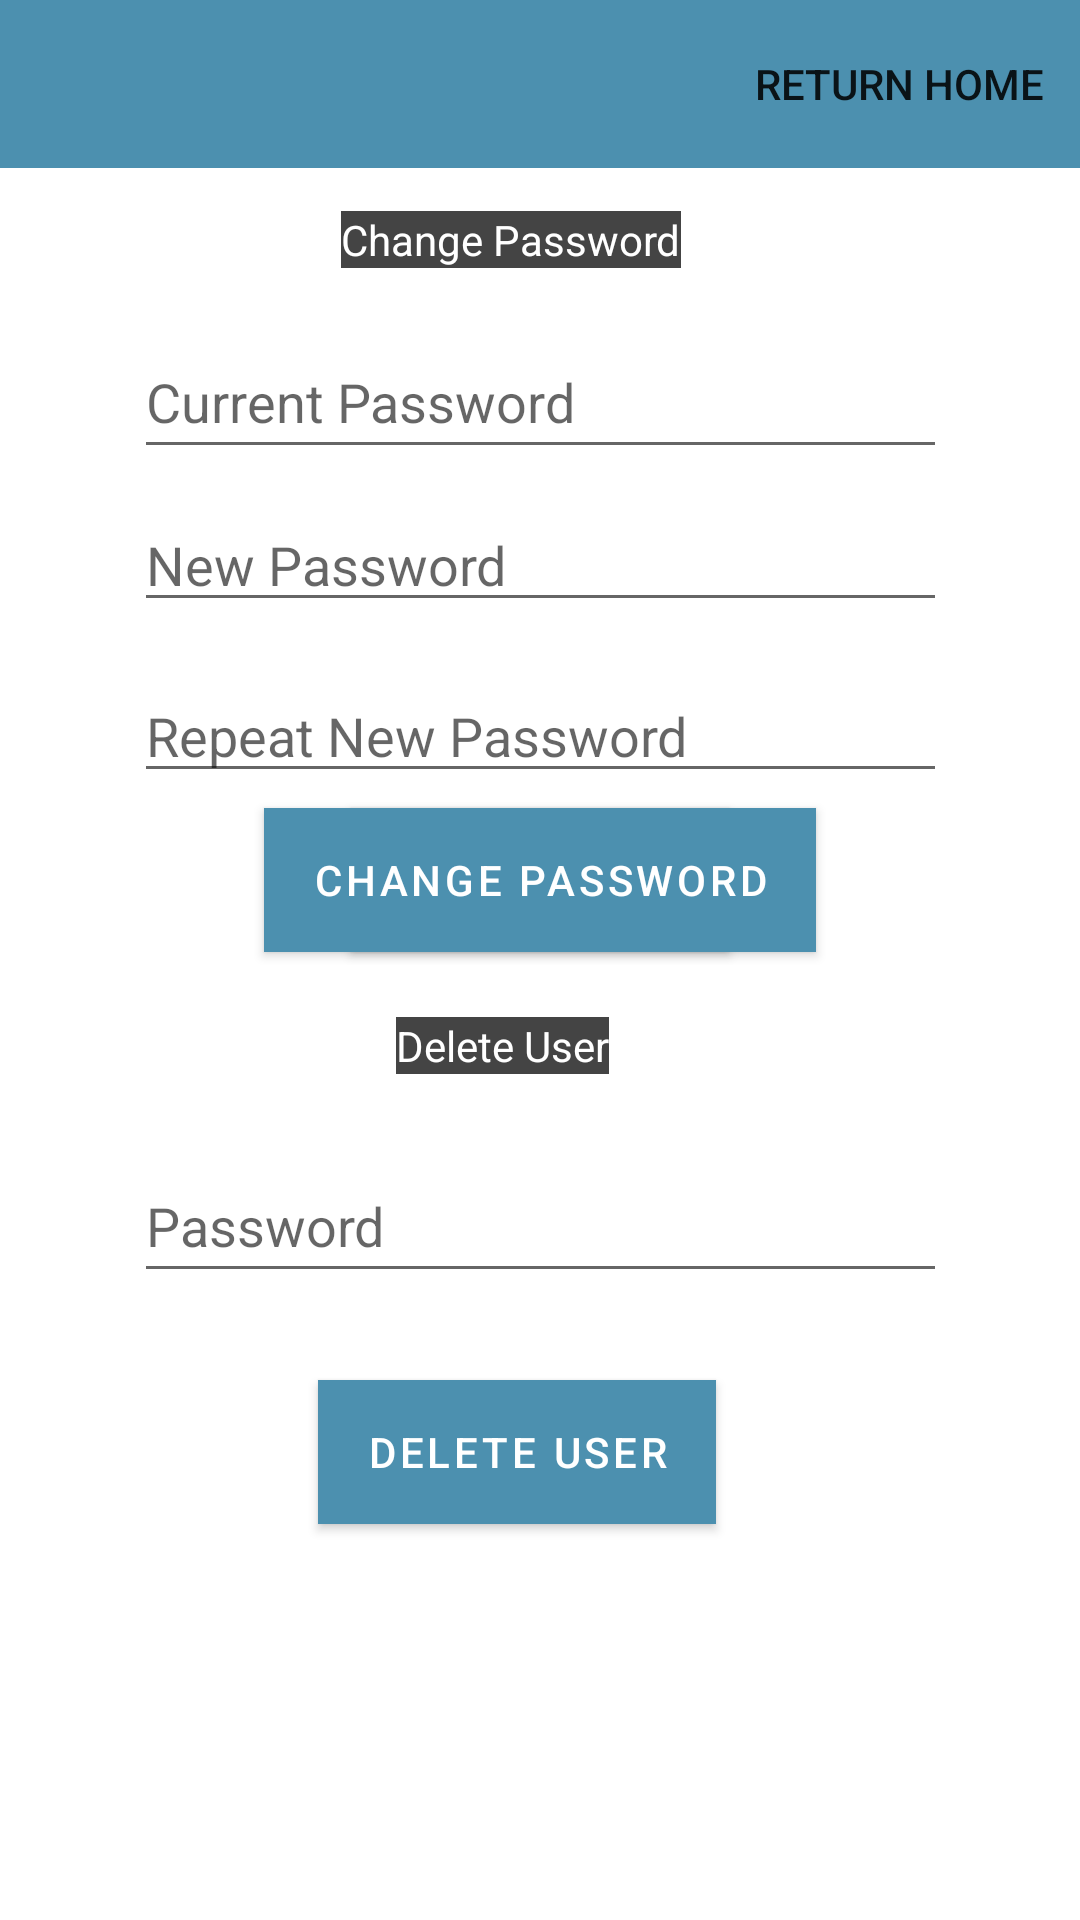

Write the Android layout XML for this screen, with the resource values it uses.
<!-- AndroidManifest.xml: application theme Theme.RallyReport2 -->
<!-- res/layout/activity_user_management.xml -->
<?xml version="1.0" encoding="utf-8"?>
<androidx.constraintlayout.widget.ConstraintLayout xmlns:android="http://schemas.android.com/apk/res/android"
    xmlns:app="http://schemas.android.com/apk/res-auto"
    xmlns:tools="http://schemas.android.com/tools"
    android:layout_width="match_parent"
    android:layout_height="match_parent"
    app:cardCornerRadius="8dp">

    <com.google.android.material.appbar.AppBarLayout
        android:id="@+id/appBarLayout2"
        android:layout_width="0dp"
        android:layout_height="wrap_content"
        android:background="@color/colorAccent"
        android:fitsSystemWindows="true"
        app:elevation="0dip"
        app:layout_constraintEnd_toEndOf="parent"
        app:layout_constraintStart_toStartOf="parent"
        app:layout_constraintTop_toTopOf="parent"
        app:theme="@style/ThemeOverlay.AppCompat.Dark.ActionBar">

        <androidx.appcompat.widget.Toolbar
            android:id="@+id/toolbar"
            android:layout_width="match_parent"
            android:layout_height="wrap_content"
            app:titleTextColor="@color/colorPrimary"
            app:menu="@menu/user_managment_menu"
            />
    </com.google.android.material.appbar.AppBarLayout>



    <EditText
        android:id="@+id/new_password_input2"
        android:layout_width="271dp"
        android:layout_height="40dp"
        android:hint="@string/repeat_new_password"
        android:inputType="textPassword"
        app:layout_constraintBottom_toBottomOf="parent"
        app:layout_constraintEnd_toEndOf="parent"
        app:layout_constraintStart_toStartOf="parent"
        app:layout_constraintTop_toTopOf="parent"
        app:layout_constraintVertical_bias="0.374"
        android:autofillHints="" />

    <Button
        android:id="@+id/change_password_button2"
        android:layout_width="wrap_content"
        android:layout_height="wrap_content"
        android:background="#444444"
        android:text="@string/change_password"
        android:textColor="#FFFFFF"
        android:inputType="textPassword"
        app:layout_constraintBottom_toBottomOf="parent"
        app:layout_constraintEnd_toEndOf="parent"
        app:layout_constraintStart_toStartOf="parent"
        app:layout_constraintTop_toTopOf="parent"
        app:layout_constraintVertical_bias="0.455" />

    <EditText
        android:id="@+id/delete_user_password"
        android:layout_width="271dp"
        android:layout_height="48dp"
        android:hint="@string/password"
        android:inputType="textPassword"
        app:layout_constraintBottom_toBottomOf="parent"
        app:layout_constraintEnd_toEndOf="parent"
        app:layout_constraintStart_toStartOf="parent"
        app:layout_constraintTop_toTopOf="parent"
        app:layout_constraintVertical_bias="0.647"
        android:autofillHints="" />

    <TextView
        android:id="@+id/textView2"
        android:layout_width="wrap_content"
        android:layout_height="wrap_content"
        android:background="#444444"
        android:text="@string/change_password"
        android:textColor="#FFFFFF"
        app:layout_constraintBottom_toBottomOf="parent"
        app:layout_constraintEnd_toEndOf="parent"
        app:layout_constraintHorizontal_bias="0.461"
        app:layout_constraintStart_toStartOf="parent"
        app:layout_constraintTop_toTopOf="parent"
        app:layout_constraintVertical_bias="0.113" />

    <EditText
        android:id="@+id/current_password_input"
        android:layout_width="271dp"
        android:layout_height="48dp"
        android:hint="@string/current_password"
        android:inputType="textPassword"
        app:layout_constraintBottom_toBottomOf="parent"
        app:layout_constraintEnd_toEndOf="parent"
        app:layout_constraintStart_toStartOf="parent"
        app:layout_constraintTop_toTopOf="parent"
        app:layout_constraintVertical_bias="0.183"
        android:autofillHints="" />

    <EditText
        android:id="@+id/new_password_input"
        android:layout_width="271dp"
        android:layout_height="40dp"
        android:hint="@string/new_password"
        android:inputType="textPassword"
        app:layout_constraintBottom_toBottomOf="parent"
        app:layout_constraintEnd_toEndOf="parent"
        app:layout_constraintStart_toStartOf="parent"
        app:layout_constraintTop_toTopOf="parent"
        app:layout_constraintVertical_bias="0.279"
        android:autofillHints="" />

    <Button
        android:id="@+id/change_password_button"
        android:layout_width="wrap_content"
        android:layout_height="wrap_content"
        android:background="#444444"
        android:text="@string/change_password"
        android:textColor="#FFFFFF"
        app:layout_constraintBottom_toBottomOf="parent"
        app:layout_constraintEnd_toEndOf="parent"
        app:layout_constraintStart_toStartOf="parent"
        app:layout_constraintTop_toTopOf="parent"
        app:layout_constraintVertical_bias="0.455" />

    <TextView
        android:id="@+id/textView"
        android:layout_width="wrap_content"
        android:layout_height="wrap_content"
        android:background="#444444"
        android:text="@string/delete_user"
        android:textColor="#FFFFFF"
        app:layout_constraintBottom_toBottomOf="parent"
        app:layout_constraintEnd_toEndOf="parent"
        app:layout_constraintHorizontal_bias="0.457"
        app:layout_constraintStart_toStartOf="parent"
        app:layout_constraintTop_toTopOf="parent"
        app:layout_constraintVertical_bias="0.546" />

    <Button
        android:id="@+id/delete_user_button"
        android:layout_width="wrap_content"
        android:layout_height="wrap_content"
        android:background="#444444"
        android:text="@string/delete_user"
        android:textColor="#FFFFFF"
        app:layout_constraintBottom_toBottomOf="parent"
        app:layout_constraintEnd_toEndOf="parent"
        app:layout_constraintHorizontal_bias="0.467"
        app:layout_constraintStart_toStartOf="parent"
        app:layout_constraintTop_toTopOf="parent"
        app:layout_constraintVertical_bias="0.777" />




</androidx.constraintlayout.widget.ConstraintLayout>
<!-- resources referenced by this layout -->
<resources>
  <color name="colorAccent">#4c90af</color>
  <color name="colorPrimary">#FFFFFF</color>
  <string name="change_password">Change Password</string>
  <string name="current_password">Current Password</string>
  <string name="delete_user">Delete User</string>
  <string name="new_password">New Password</string>
  <string name="password">Password</string>
  <string name="repeat_new_password">Repeat New Password</string>
  <style name="Theme.RallyReport2" parent="Theme.MaterialComponents.DayNight.NoActionBar">
          
          <item name="colorPrimary">@color/colorAccent</item>
          <item name="colorPrimaryVariant">@color/colorPrimaryDark</item>
          <item name="colorOnPrimary">@color/colorPrimary</item>
          
          <item name="android:statusBarColor">?attr/colorPrimaryVariant</item>
          
      </style>
  <color name="colorPrimaryDark">#000000</color>
</resources>
